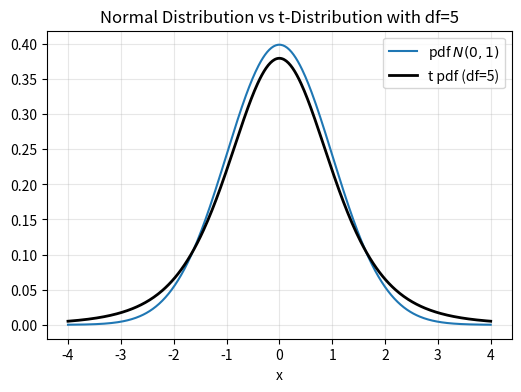

Python code for this plot:
import numpy as np
import matplotlib.pyplot as plt
from scipy.stats import norm, t

mu, sigma = 0, 1
df = 5 # degrees of freedom
xs = np.linspace(mu - 4*sigma, mu + 4*sigma, 400)

plt.figure(figsize=(6,4))
plt.plot(xs, norm.pdf(xs, mu, sigma), label=r"pdf $N(0,1)$")
plt.plot(xs, t.pdf(xs, df), "k-", lw=2, label=f"t pdf (df={df})")
plt.xlabel("x")
plt.title("Normal Distribution vs t-Distribution with df=5")
plt.legend()
plt.grid(alpha=0.3)
plt.show()

# Parameters
mu_x, mu_y = 0, 0
sigma_x, sigma_y = 1, 1
cc = 0.7 / (1 * 1)
y = 1 # Condition: Y > 1

# Standardize Y threshold to get z-score
z = (y - mu_y) / sigma_y

# Compute the pdf and cdf of the standard normal variable
pdf_z = norm.pdf(z)
cdf_z = norm.cdf(z)

# Conditional expectation formula
theoretical_E = mu_x + cc * sigma_x * (pdf_z / (1 - cdf_z))

print("Theoretical E[X | Y > 1]:", theoretical_E)